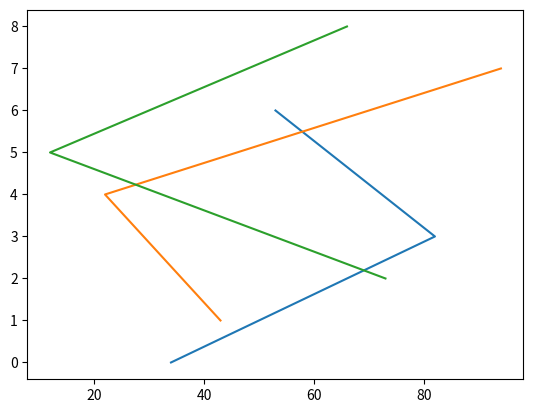

This chart was generated by the following Python code:
import numpy as np
import matplotlib.pyplot as pl

"""https://pynative.com/python-numpy-exercise/"""


"""Exercise 1: Create a 4X2 integer array and Prints its attributes
Note: The element must be a type of unsigned int16. And print the following Attributes: –

The shape of an array.
Array dimensions.
The Length of each element of the array in bytes.
Expected Output:

Printing Array

[[64392 31655]
 [32579     0]
 [49248   462]
 [    0     0]]

Printing NumPy array Attributes

Array Shape is:  (4, 2)
Array dimensions are  2
Length of each element of array in bytes is  2"""

# array_42 = np.empty((4,4) , dtype = np.uint16)
# print(array_42)
# print(f"Array Shape is :  {array_42.shape}")
# print(f"Array dimension are  : {array_42.ndim}")
# print(f"Length of each element of array in bytes is :  {array_42.itemsize}")

"""
Exercise 2: Create a 5X2 integer array from a range between 100 to 200 such that the difference between each element is 10
Expected Output:

Creating 5X2 array using numpy.arange
[[100 110]
 [120 130]
 [140 150]
 [160 170]
 [180 190]]"""
 

# array  = np.arange(100, 192,10)
# array_52 = array.reshape(5 , 2)

# print(array_52)


"""Exercise 3: Following is the provided numPy array. Return array of items by taking the third column from all rows
sampleArray = numpy.array([[11 ,22, 33], [44, 55, 66], [77, 88, 99]])
Expected Output:

Printing Input Array
[[11 22 33]
 [44 55 66]
 [77 88 99]]

Printing array of items in the third column from all rows
[33 66 99]"""

# import timeit
# first = """
# import numpy as np
# sampleArray = np.array([[11 ,22, 33], [44, 55, 66], [77, 88, 99]])
# third_column_array = [x[len(sampleArray)-1] for  x in sampleArray]
# print(third_column_array)"""





# second = """
# import numpy as np
# sampleArray = np.array([[11 ,22, 33], [44, 55, 66], [77, 88, 99]])
# newArray = sampleArray[...,2]
# print(newArray)"""

# firs1= timeit.timeit(first , number =10)
# second2= timeit.timeit(second , number =10)

# print(firs1 , second2) # 0.0008921129920054227 ||||||||||||| 0.0026368929975433275


"""Exercise 4: Return array of odd rows and even columns from below numpy array
sampleArray = numpy.array([[3 ,6, 9, 12], [15 ,18, 21, 24], 
[27 ,30, 33, 36], [39 ,42, 45, 48], [51 ,54, 57, 60]])
Expected Output:

Printing Input Array
[[ 3  6  9 12]
 [15 18 21 24]
 [27 30 33 36]
 [39 42 45 48]
 [51 54 57 60]]

Printing array of odd rows and even columns
[[ 6 12]
 [30 36]
 [54 60]]"""
 
# sampleArray = np.array([[3 ,6, 9, 12], [15 ,18, 21, 24], [27 ,30, 33, 36], [39 ,42, 45, 48], [51 ,54, 57, 60]])

# oddColoumn_evenRows = sampleArray.all([ sampleArray[: , ...] // 2 != 0 and  sampleArray[... , :] // 2 == 0 ])
# print(oddColoumn_evenRows)



# sampleArray = np.array([[3 ,6, 9, 12], [15 ,18, 21, 24], 
# [27 ,30, 33, 36], [39 ,42, 45, 48], [51 ,54, 57, 60]]) 
# print("Printing Input Array")
# print(sampleArray)

# print("\n Printing array of odd rows and even columns")
# newArray = sampleArray[::2, 1::2]
# print(newArray)


# arrayOne = np.array([[5, 6, 9], [21 ,18, 27]])
# arrayTwo = np.array([[15 ,33, 24], [4 ,7, 1]])

# sum_arrays = arrayOne + arrayTwo 
# print(sum_arrays)

# square_arrays  = sum_arrays**2

# print(square_arrays)
# for x , y in np.nditer([arrayOne , arrayTwo ] , op_flags=['readwrite']):
#     x[...] = x+y
# print("addition of two arrays is \n")
# print(arrayOne)

# for num in np.nditer(arrayOne, op_flags = ['readwrite']):
#    num[...] = num*num
# print("\nResult array after calculating the square root of all elements\n")
# print(arrayOne)




"""
Exercise 9: Delete the second column from a given array and insert the following new column in its place.
"""

sampleArray = np.array([ [[34,43,73],[82,22,12],[53,94,66]]  , np.arange(9).reshape(3,3) ]) 
newColumn = np.array([[10,10,10]]) 

# Array_new = np.delete( sampleArray ,1 , axis = 1 ) 
# Cz we cant insert the entire column or even stack it horizontaly 
# for index , element in enumerate(newColumn[0]) :
#     sampleArray[index,1] = element

print(sampleArray)

#Another Scenario if 
# newColumn = np.array([ [10] , [ 10 ] , [ 10]]) 

# Array_new = np.delete( sampleArray ,1 , axis = 1 ) 
# Array_new = np.hstack( (Array_new , newColumn ) )
# print(Array_new)


x , y = sampleArray[0]  , sampleArray[1]
pl.figure("Exercice 10")
pl.plot(x,y)
pl.show()
pl.close()
